Run: headless pygame with SDL's dummy video driver; simulated clock (each Clock.tick advances the game by its frame time, no real sleeping); random seed 0; keys injected as events and as key.get_pressed() state; mouse plan: one left click at the window centre at the start of phase 2, then a move to the lower-right quarter at the start of phase 3.
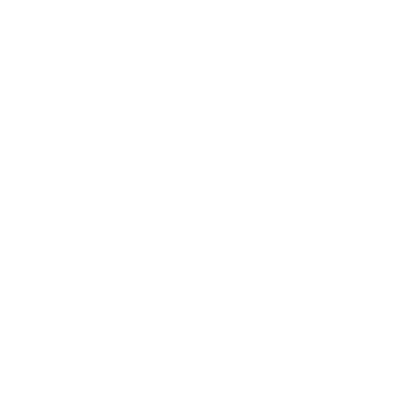
Frame 1 of 4 · flips 1–60 · no input
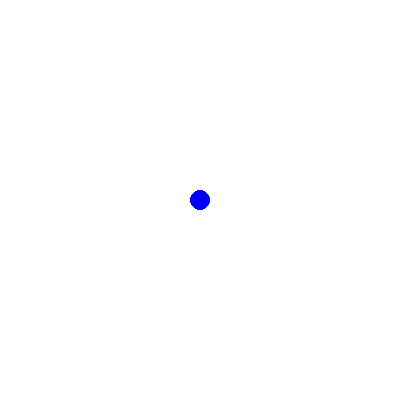
Frame 2 of 4 · flips 61–180 · clicked the window centre · tapped SPACE, RETURN · held RIGHT (→), D
Frame 3 of 4 · flips 181–300 · moved the mouse to the lower-right quarter · held DOWN (↓), S · screen unchanged from frame 2, image omitted
Frame 4 of 4 · flips 301–420 · held LEFT (←), A, UP (↑), W · screen unchanged from frame 3, image omitted

The pygame program that drew these frames:

import pygame

pygame.init()

def draw_circle(screen, color, pos):
    pygame.draw.circle(screen, color, pos, 10)

def draw_rectangle(screen, color, pos):
    pygame.draw.rect(screen, color, (pos[0] - 10, pos[1] - 10, 20, 20))

def erase(screen, pos):
    pygame.draw.circle(screen, (255, 255, 255), pos, 20)
    
def main():
    screen = pygame.display.set_mode((400, 400))
    pygame.display.set_caption("Paint")
    clock = pygame.time.Clock()
    
    screen.fill((255, 255, 255))
    
    color = (0, 0, 255)
    mode = 'circle'
    
    while True:
        for event in pygame.event.get():
            if event.type == pygame.QUIT:
                return
            
            if event.type == pygame.KEYDOWN:
                if event.key == pygame.K_c:
                    mode = 'circle'
                if event.key == pygame.K_r:
                    mode = 'rectangle'
                if event.key == pygame.K_e:
                    mode = 'erase'
                
                if event.key == pygame.K_1:
                    color = (0, 0, 255)
                if event.key == pygame.K_2:
                    color = (0, 255, 0)
                if event.key == pygame.K_3:
                    color = (255, 0, 0)
                    
        mouse_buttons = pygame.mouse.get_pressed()
        if mouse_buttons[0]:
            pos = pygame.mouse.get_pos()
            if mode == 'circle':
                draw_circle(screen, color, pos)
            elif mode == 'rectangle':
                draw_rectangle(screen, color, pos)
            elif mode == 'erase':
                erase(screen, pos)
            
        pygame.display.flip()
        clock.tick(60)                    
                    
if __name__ == "__main__":
    main()
